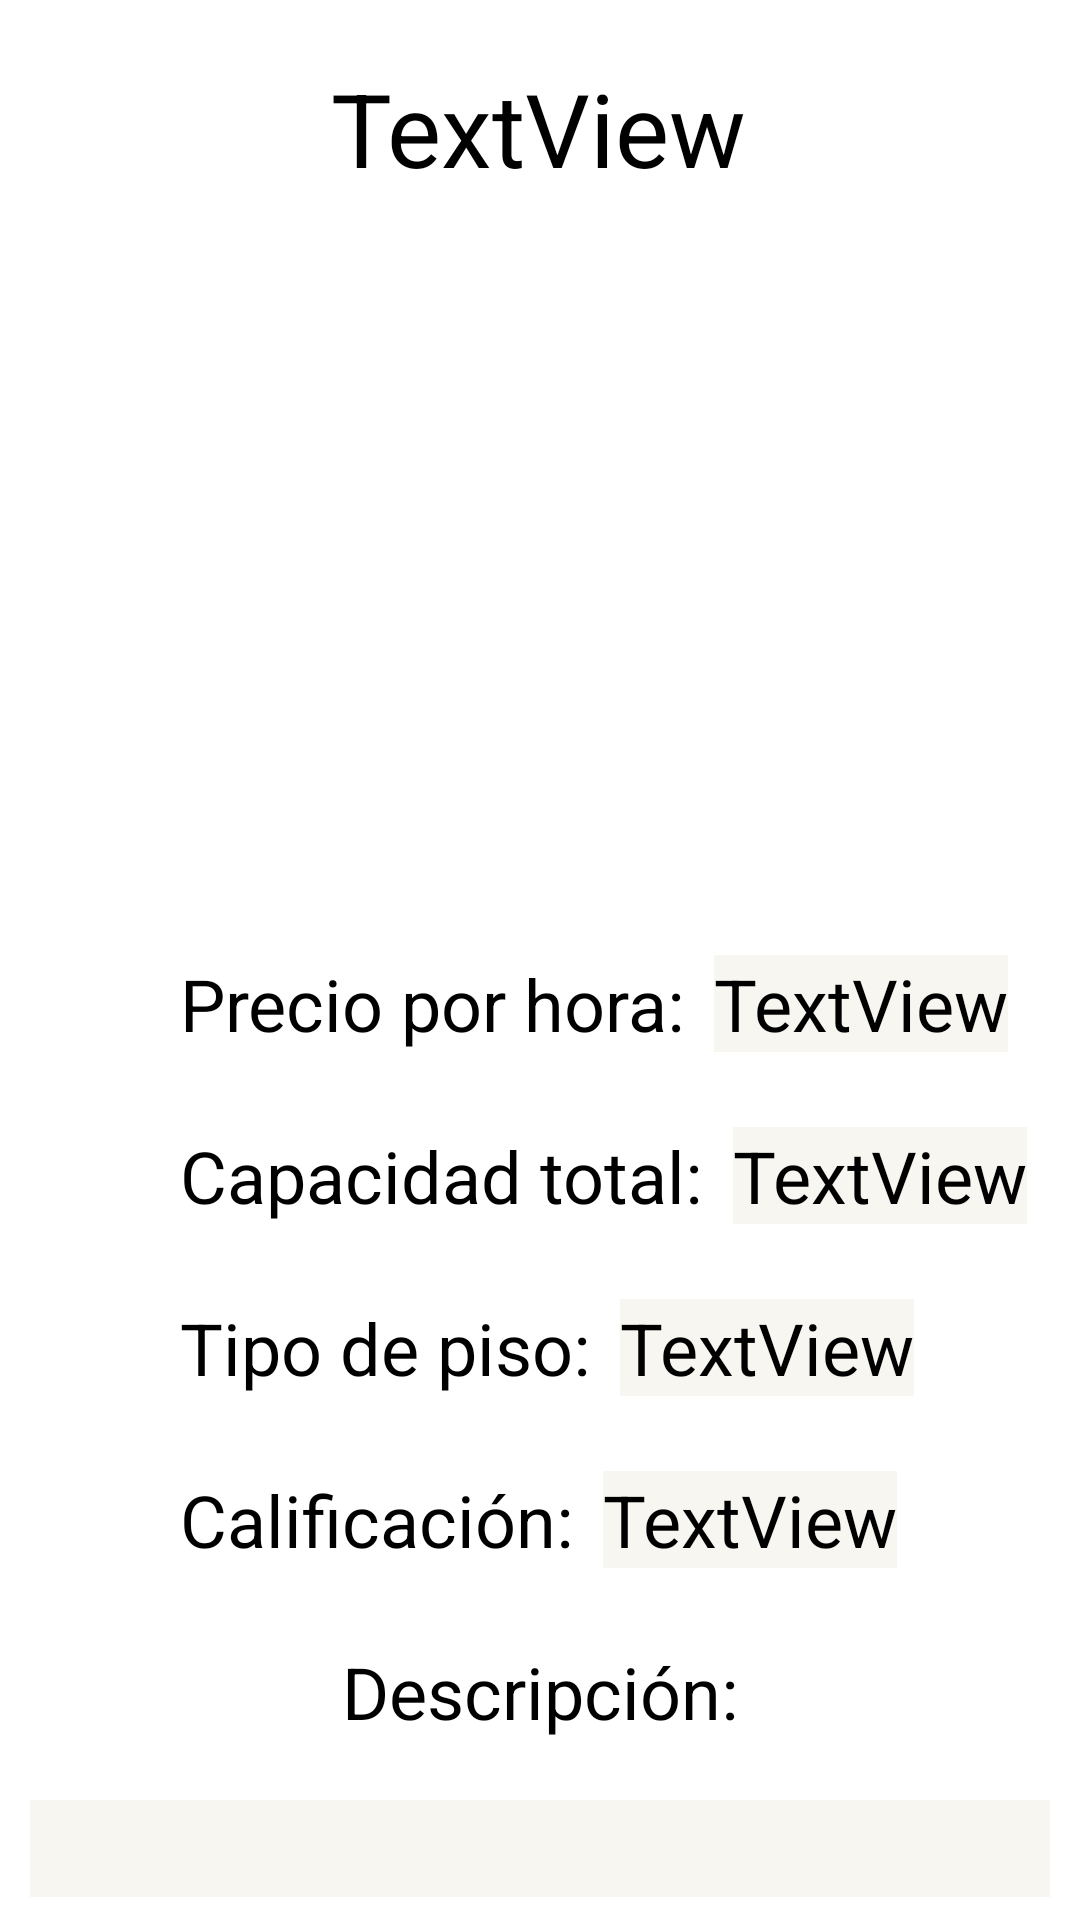

Produce the Android XML layout that renders to this screen, including the resource entries it uses.
<!-- AndroidManifest.xml: application theme Theme.CanchaPro -->
<!-- res/layout/fragment_detalle_cancha.xml -->
<?xml version="1.0" encoding="utf-8"?>
<androidx.constraintlayout.widget.ConstraintLayout xmlns:android="http://schemas.android.com/apk/res/android"
    xmlns:app="http://schemas.android.com/apk/res-auto"
    xmlns:tools="http://schemas.android.com/tools"
    android:layout_width="match_parent"
    android:layout_height="match_parent"
    tools:context=".ui.canchas.DetalleCanchaFragment">

    <TextView
        android:id="@+id/tvNombreDetalleCancha"
        android:layout_width="wrap_content"
        android:layout_height="wrap_content"
        android:layout_marginTop="20dp"
        android:text="TextView"
        android:textColor="@color/black"
        android:textSize="34sp"
        app:layout_constraintEnd_toEndOf="parent"
        app:layout_constraintHorizontal_bias="0.498"
        app:layout_constraintStart_toStartOf="parent"
        app:layout_constraintTop_toTopOf="parent" />

    <ImageView
        android:id="@+id/imageView"
        android:layout_width="match_parent"
        android:layout_height="208dp"
        android:layout_marginTop="25dp"
        app:layout_constraintEnd_toEndOf="parent"
        app:layout_constraintHorizontal_bias="0.495"
        app:layout_constraintStart_toStartOf="parent"
        app:layout_constraintTop_toBottomOf="@+id/tvNombreDetalleCancha"
        tools:src="@tools:sample/avatars" />

    <TextView
        android:id="@+id/textView44"
        android:layout_width="wrap_content"
        android:layout_height="wrap_content"
        android:layout_marginStart="60dp"
        android:layout_marginTop="20dp"
        android:text="Precio por hora:"
        android:textColor="@color/black"
        android:textSize="24sp"
        app:layout_constraintStart_toStartOf="parent"
        app:layout_constraintTop_toBottomOf="@+id/imageView" />

    <TextView
        android:id="@+id/tvPrecioPorHoraDetalleCancha"
        android:layout_width="wrap_content"
        android:layout_height="wrap_content"
        android:layout_marginStart="10dp"
        android:layout_marginTop="20dp"
        android:background="#F8F6F0"
        android:text="TextView"
        android:textColor="@color/black"
        android:textSize="24sp"
        app:layout_constraintEnd_toEndOf="parent"
        app:layout_constraintHorizontal_bias="0.0"
        app:layout_constraintStart_toEndOf="@+id/textView44"
        app:layout_constraintTop_toBottomOf="@+id/imageView" />

    <TextView
        android:id="@+id/textView46"
        android:layout_width="wrap_content"
        android:layout_height="wrap_content"
        android:layout_marginStart="60dp"
        android:layout_marginTop="25dp"
        android:text="Capacidad total:"
        android:textColor="@color/black"
        android:textSize="24sp"
        app:layout_constraintStart_toStartOf="parent"
        app:layout_constraintTop_toBottomOf="@+id/tvPrecioPorHoraDetalleCancha" />

    <TextView
        android:id="@+id/tvCapacidadDetalleCancha"
        android:layout_width="wrap_content"
        android:layout_height="wrap_content"
        android:layout_marginStart="10dp"
        android:layout_marginTop="25dp"
        android:background="#F8F6F0"
        android:text="TextView"
        android:textColor="@color/black"
        android:textSize="24sp"
        app:layout_constraintEnd_toEndOf="parent"
        app:layout_constraintHorizontal_bias="0.0"
        app:layout_constraintStart_toEndOf="@+id/textView46"
        app:layout_constraintTop_toBottomOf="@+id/tvPrecioPorHoraDetalleCancha" />

    <TextView
        android:id="@+id/textView48"
        android:layout_width="wrap_content"
        android:layout_height="wrap_content"
        android:layout_marginStart="60dp"
        android:layout_marginTop="25dp"
        android:text="Tipo de piso:"
        android:textColor="@color/black"
        android:textSize="24sp"
        app:layout_constraintStart_toStartOf="parent"
        app:layout_constraintTop_toBottomOf="@+id/textView46" />

    <TextView
        android:id="@+id/tvTipoDePisoDetalleCancha"
        android:layout_width="wrap_content"
        android:layout_height="wrap_content"
        android:layout_marginStart="10dp"
        android:layout_marginTop="25dp"
        android:background="#F8F6F0"
        android:text="TextView"
        android:textColor="@color/black"
        android:textSize="24sp"
        app:layout_constraintEnd_toEndOf="parent"
        app:layout_constraintHorizontal_bias="0.0"
        app:layout_constraintStart_toEndOf="@+id/textView48"
        app:layout_constraintTop_toBottomOf="@+id/textView46" />

    <TextView
        android:id="@+id/textView50"
        android:layout_width="wrap_content"
        android:layout_height="wrap_content"
        android:layout_marginStart="60dp"
        android:layout_marginTop="25dp"
        android:text="Calificación:"
        android:textColor="@color/black"
        android:textSize="24sp"
        app:layout_constraintStart_toStartOf="parent"
        app:layout_constraintTop_toBottomOf="@+id/tvTipoDePisoDetalleCancha" />

    <TextView
        android:id="@+id/tvPorcentajeCalificacionDetalleCancha"
        android:layout_width="wrap_content"
        android:layout_height="wrap_content"
        android:layout_marginStart="10dp"
        android:layout_marginTop="25dp"
        android:background="#F8F6F0"
        android:text="TextView"
        android:textColor="@color/black"
        android:textSize="24sp"
        app:layout_constraintEnd_toEndOf="parent"
        app:layout_constraintHorizontal_bias="0.0"
        app:layout_constraintStart_toEndOf="@+id/textView50"
        app:layout_constraintTop_toBottomOf="@+id/tvTipoDePisoDetalleCancha" />

    <TextView
        android:id="@+id/textView51"
        android:layout_width="wrap_content"
        android:layout_height="wrap_content"
        android:layout_marginTop="25dp"
        android:text="Descripción:"
        android:textColor="@color/black"
        android:textSize="24sp"
        app:layout_constraintEnd_toEndOf="parent"
        app:layout_constraintStart_toStartOf="parent"
        app:layout_constraintTop_toBottomOf="@+id/tvPorcentajeCalificacionDetalleCancha" />

    <TextView
        android:id="@+id/descripcionDetallesCancha"
        android:layout_width="match_parent"
        android:layout_height="wrap_content"
        android:layout_marginStart="10dp"
        android:layout_marginTop="20dp"
        android:layout_marginEnd="10dp"
        android:background="#F8F6F0"
        android:ems="10"
        android:textSize="24sp"
        app:layout_constraintEnd_toEndOf="parent"
        app:layout_constraintStart_toStartOf="parent"
        app:layout_constraintTop_toBottomOf="@+id/textView51" />
</androidx.constraintlayout.widget.ConstraintLayout>
<!-- resources referenced by this layout -->
<resources>
  <color name="black">#FF000000</color>
  <style name="Theme.CanchaPro" parent="Theme.MaterialComponents.DayNight.DarkActionBar">
          
          <item name="colorPrimary">@color/primario</item>
          <item name="colorPrimaryVariant">@color/purple_700</item>
          <item name="colorOnPrimary">@color/white</item>
          
          <item name="colorSecondary">@color/teal_200</item>
          <item name="colorSecondaryVariant">@color/teal_700</item>
          <item name="colorOnSecondary">@color/black</item>
          
          <item name="android:statusBarColor">@color/primario</item>
          
      </style>
  <color name="primario">#fa4b0a</color>
  <color name="purple_700">#FF3700B3</color>
  <color name="white">#FFFFFFFF</color>
  <color name="teal_200">#FF03DAC5</color>
  <color name="teal_700">#FF018786</color>
</resources>
